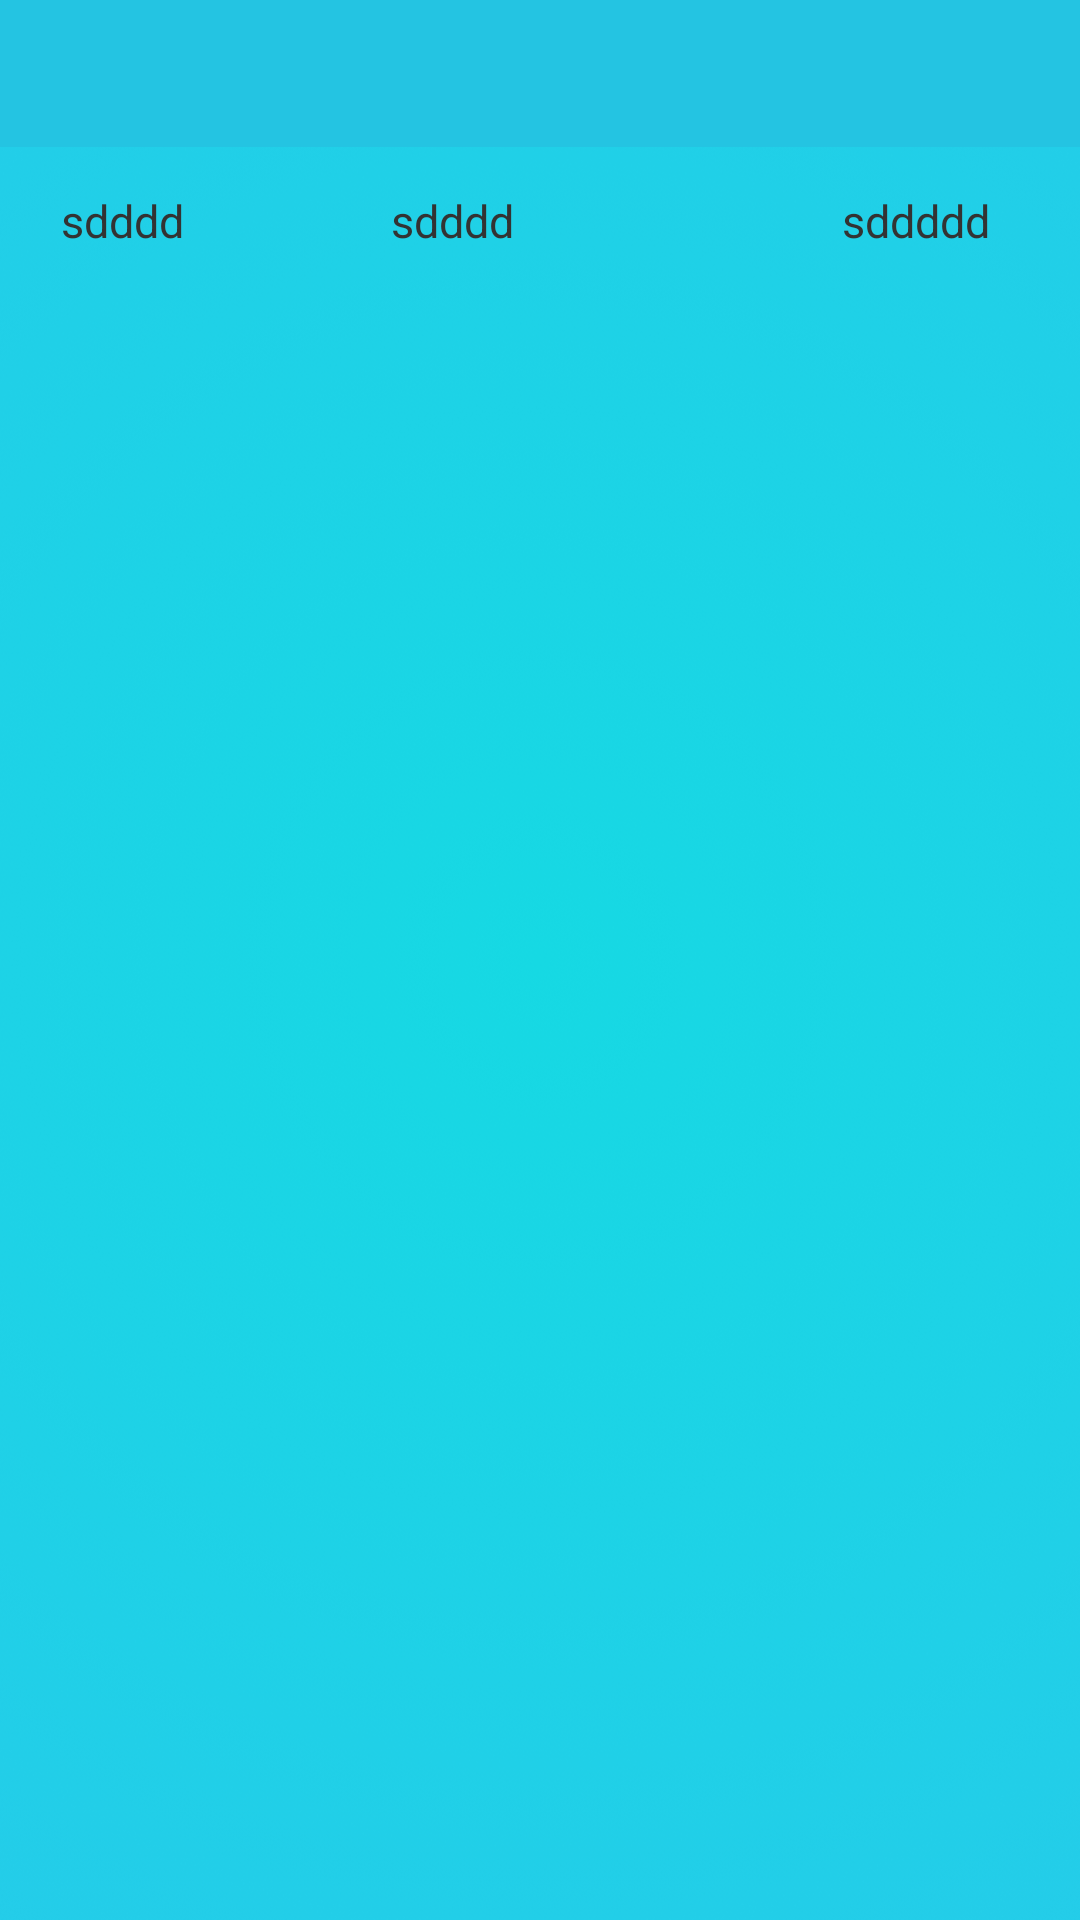

Produce the Android XML layout that renders to this screen, including the resource entries it uses.
<!-- AndroidManifest.xml: application theme AppTheme -->
<!-- res/layout/comment_list.xml -->
<?xml version="1.0" encoding="utf-8"?>
<LinearLayout xmlns:android="http://schemas.android.com/apk/res/android"
    android:layout_width="match_parent"
    android:layout_height="match_parent"
    android:background="@mipmap/backimg"
    android:orientation="vertical">

    <include layout="@layout/app_title" />
    <include layout="@layout/rfid_top" />
    <androidx.recyclerview.widget.RecyclerView
        android:layout_marginBottom="20dp"
        android:overScrollMode="never"
        android:id="@+id/recycler"
        android:layout_width="match_parent"
        android:layout_height="wrap_content" />
</LinearLayout>
<!-- res/layout/app_title.xml (included above) -->
<?xml version="1.0" encoding="utf-8"?>
<RelativeLayout xmlns:android="http://schemas.android.com/apk/res/android"
    android:id="@+id/app_title_rela"
    android:layout_width="match_parent"
    android:layout_height="49dp"
    android:background="@color/color5">

    <ImageView
        android:id="@+id/iv_back"
        android:layout_width="40dp"
        android:layout_height="20dp"
        android:layout_centerVertical="true"
        android:scaleType="center"
        android:src="@mipmap/up_white"
        android:visibility="gone" />

    <ImageView
        android:id="@+id/iv_back2"
        android:visibility="gone"
        android:layout_width="40dp"
        android:layout_height="match_parent"
        android:layout_centerVertical="true"
        android:layout_toRightOf="@+id/iv_back"
        android:scaleType="center"
        android:src="@mipmap/up_white" />

    <TextView
        android:id="@+id/tv_left_title"
        android:layout_width="wrap_content"
        android:layout_height="wrap_content"
        android:layout_centerVertical="true"
        android:layout_marginLeft="15dp"
        android:gravity="center"
        android:singleLine="true"
        android:text="sdddd"
        android:textColor="@color/white"
        android:textSize="20.5sp"
        android:visibility="gone" />


    <com.honeywell.android.rfidemcounting.widget.AlwaysMarqueeTextView
        android:id="@+id/tv_center_title"
        android:layout_width="wrap_content"
        android:layout_height="wrap_content"
        android:layout_centerInParent="true"
        android:ellipsize="marquee"
        android:gravity="center"
        android:singleLine="true"
        android:text="ddd"
        android:textColor="@color/white"
        android:textSize="@dimen/d_title"
        android:visibility="gone" />

    <ImageView
        android:id="@+id/iv_center_title"
        android:layout_width="40dp"
        android:layout_height="wrap_content"
        android:layout_centerInParent="true"
        android:layout_marginLeft="70dp"
        android:layout_marginRight="70dp"
        android:gravity="center"
        android:src="@mipmap/ic_launcher"
        android:visibility="gone" />

    <ImageView
        android:scaleType="center"
        android:id="@+id/iv_end_title"
        android:layout_width="40dp"
        android:layout_height="match_parent"
        android:layout_centerVertical="true"
        android:layout_marginRight="60dp"
        android:layout_alignParentRight="true"
        android:visibility="gone" />

    <TextView
        android:textColor="@color/white"
        android:id="@+id/tv_end_title"
        android:layout_width="wrap_content"
        android:layout_height="48dp"
        android:layout_alignParentRight="true"
        android:layout_centerVertical="true"
        android:gravity="center"
        android:paddingLeft="10dp"
        android:paddingRight="10dp"
        android:text="dd"
        android:textSize="15dp"
        android:visibility="gone" />

    <ImageView

        android:id="@+id/iv_right_title"
        android:layout_width="50dp"
        android:layout_height="wrap_content"
        android:layout_centerVertical="true"
        android:layout_alignParentRight="true"
        android:layout_toLeftOf="@+id/iv_end_title"
        android:scaleType="center"
        android:visibility="gone" />

    <TextView
        android:layout_alignParentRight="true"
        android:id="@+id/tv_right_title"
        android:layout_width="wrap_content"
        android:layout_height="48dp"
        android:layout_centerVertical="true"
        android:layout_marginRight="15dp"
        android:layout_toLeftOf="@+id/tv_end_title"
        android:gravity="center"
        android:text="sdd"
        android:textColor="@color/white"
        android:textSize="15sp"
        android:visibility="gone" />

    
        
        
        
        
</RelativeLayout>
<!-- res/layout/rfid_top.xml (included above) -->
<?xml version="1.0" encoding="utf-8"?>
<RelativeLayout xmlns:android="http://schemas.android.com/apk/res/android"
    android:id="@+id/rfid_top"
    android:layout_width="match_parent"
    android:layout_height="49dp"
   >


    <TextView
        android:id="@+id/tv_all"
        android:layout_width="wrap_content"
        android:layout_height="wrap_content"
        android:layout_centerVertical="true"
        android:layout_marginLeft="20dp"
        android:gravity="center"
        android:singleLine="true"
        android:text="sdddd"
        android:textColor="@color/black_light"
        android:textSize="15dp"
        />
    <TextView
        android:id="@+id/tv_count"
        android:layout_width="wrap_content"
        android:layout_height="wrap_content"
        android:layout_centerVertical="true"
        android:layout_marginLeft="130dp"
        android:gravity="center"
        android:singleLine="true"
        android:text="sdddd"
        android:textColor="@color/black_light"
        android:textSize="15dp"
        />


    <TextView
        android:layout_alignParentRight="true"
        android:id="@+id/tv_unknown"
        android:layout_width="wrap_content"
        android:layout_height="wrap_content"
        android:layout_marginRight="30dp"
        android:layout_centerVertical="true"
        android:gravity="center"
        android:text="sddddd"
        android:textColor="@color/black_light"
        android:textSize="15dp"
         />

</RelativeLayout>
<!-- resources referenced by this layout -->
<resources>
  <color name="black_light">#333333</color>
  <color name="color5">#24C4E2</color>
  <color name="white">#ffffff</color>
  <dimen name="d_title">15dp</dimen>
  <!-- mipmap backimg: png bitmap (mipmap-hdpi, 452082 bytes) -->
  <!-- mipmap up_white: png bitmap (mipmap-mdpi, 1697 bytes) -->
  <style name="AppTheme" parent="Theme.AppCompat.DayNight.NoActionBar">
          
          <item name="colorPrimary">@color/color5</item>
          <item name="colorPrimaryDark">@color/color5</item>
          <item name="colorAccent">@color/color5</item>
      </style>
</resources>
